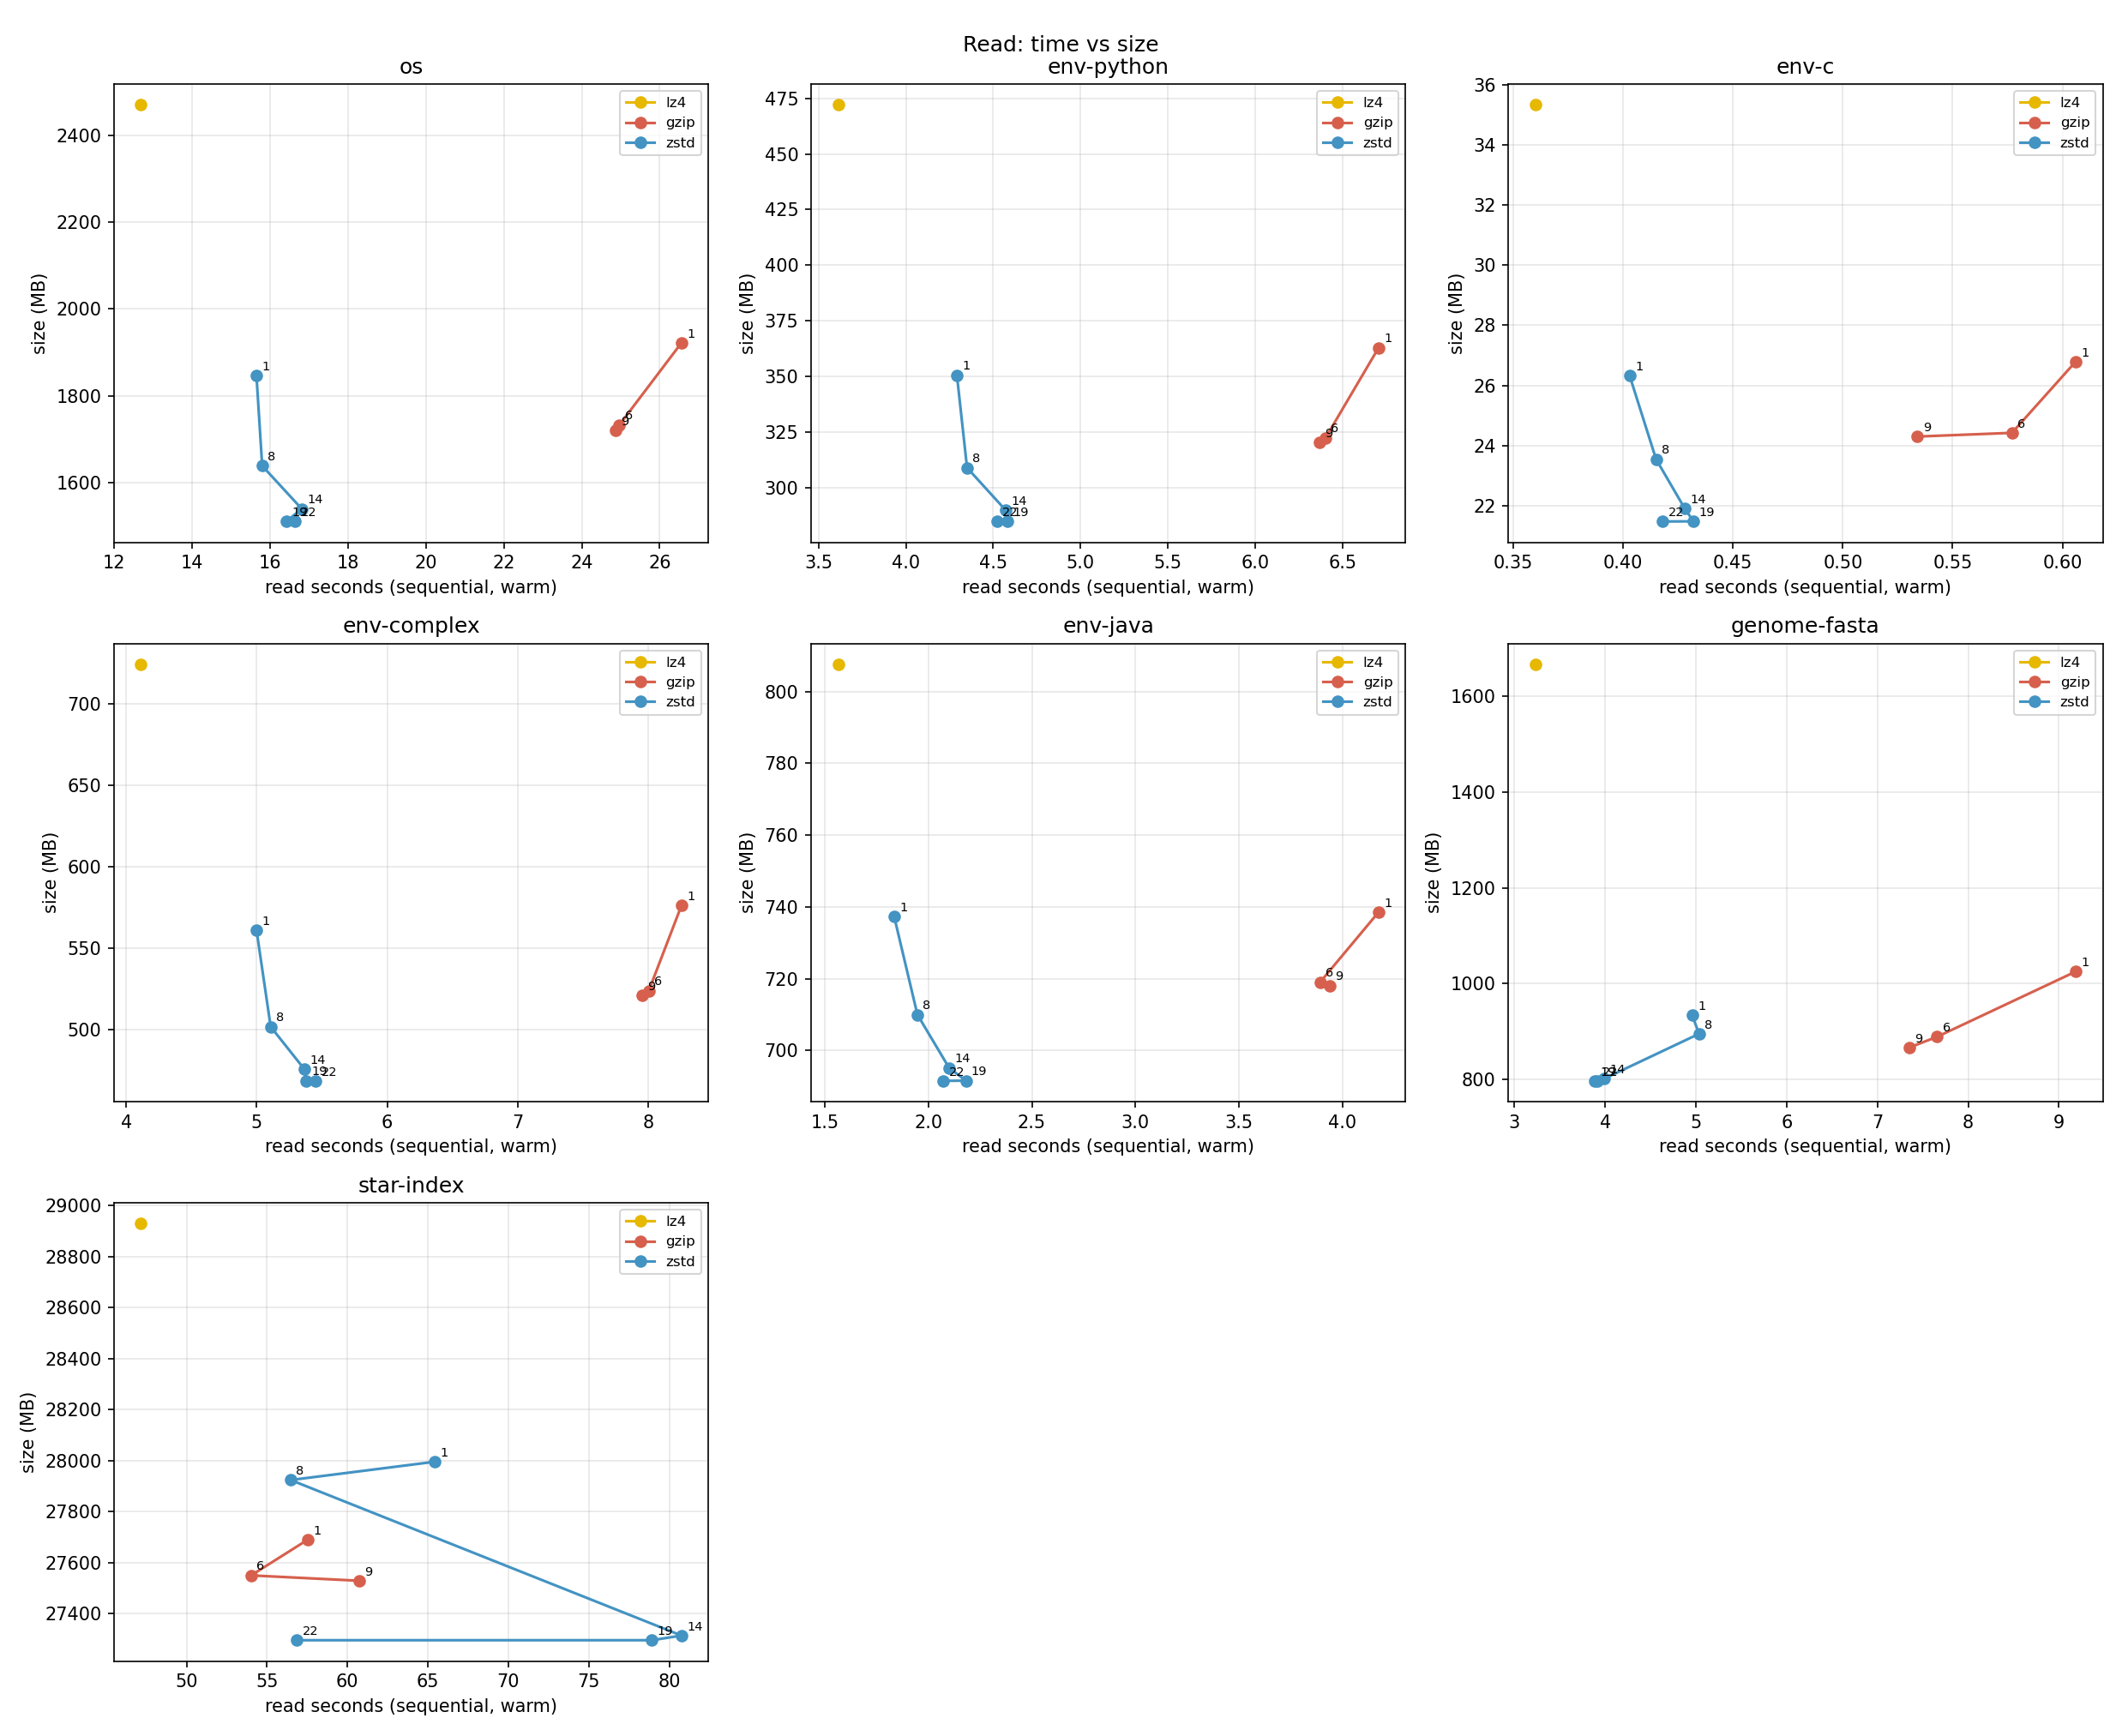

Data behind this chart, as committed beside it:
dataset, algo, level, mode, run, seconds, bytes_read, size_bytes, source_bytes, mbps, peak_rss_kb, procs
os, lz4, , sequential, cold-unverified, 12.53, 5785725000, 2470154240, 5785725000, 440.5, 26764, 4
os, lz4, , sequential, warm, 12.69, 5785725000, 2470154240, 5785725000, 434.8, 28348, 4
os, gzip, 1, sequential, cold-unverified, 26.44, 5785725000, 1921990656, 5785725000, 208.7, 32900, 4
os, gzip, 1, sequential, warm, 26.56, 5785725000, 1921990656, 5785725000, 207.7, 37356, 4
os, gzip, 6, sequential, cold-unverified, 25, 5785725000, 1732919296, 5785725000, 220.7, 34980, 4
os, gzip, 6, sequential, warm, 24.96, 5785725000, 1732919296, 5785725000, 221.0, 38464, 4
os, gzip, 9, sequential, cold-unverified, 24.81, 5785725000, 1720672256, 5785725000, 222.4, 36088, 4
os, gzip, 9, sequential, warm, 24.87, 5785725000, 1720672256, 5785725000, 221.9, 29848, 4
os, zstd, 1, sequential, cold-unverified, 15.63, 5785725000, 1847250944, 5785725000, 353.0, 28324, 4
os, zstd, 1, sequential, warm, 15.65, 5785725000, 1847250944, 5785725000, 352.5, 36592, 4
os, zstd, 8, sequential, cold-unverified, 15.95, 5785725000, 1638719488, 5785725000, 345.9, 38576, 4
os, zstd, 8, sequential, warm, 15.8, 5785725000, 1638719488, 5785725000, 349.2, 38428, 4
os, zstd, 14, sequential, cold-unverified, 16.75, 5785725000, 1539719168, 5785725000, 329.5, 36692, 4
os, zstd, 14, sequential, warm, 16.81, 5785725000, 1539719168, 5785725000, 328.2, 36780, 4
os, zstd, 19, sequential, cold-unverified, 16.71, 5785725000, 1511190528, 5785725000, 330.1, 34912, 4
os, zstd, 19, sequential, warm, 16.43, 5785725000, 1511190528, 5785725000, 335.9, 34900, 4
os, zstd, 22, sequential, cold-unverified, 16.87, 5785725000, 1510551552, 5785725000, 327.1, 32404, 4
os, zstd, 22, sequential, warm, 16.65, 5785725000, 1510551552, 5785725000, 331.4, 38372, 4
env-python, lz4, , sequential, cold-unverified, 3.598, 1045260267, 472059904, 1045260267, 277.1, 28744, 4
env-python, lz4, , sequential, warm, 3.612, 1045260267, 472059904, 1045260267, 276.0, 26568, 4
env-python, gzip, 1, sequential, cold-unverified, 6.672, 1045260267, 362852352, 1045260267, 149.4, 30992, 4
env-python, gzip, 1, sequential, warm, 6.706, 1045260267, 362852352, 1045260267, 148.6, 32244, 4
env-python, gzip, 6, sequential, cold-unverified, 6.371, 1045260267, 322428928, 1045260267, 156.5, 29068, 4
env-python, gzip, 6, sequential, warm, 6.403, 1045260267, 322428928, 1045260267, 155.7, 31600, 4
env-python, gzip, 9, sequential, cold-unverified, 6.442, 1045260267, 320307200, 1045260267, 154.7, 30696, 4
env-python, gzip, 9, sequential, warm, 6.366, 1045260267, 320307200, 1045260267, 156.6, 33892, 4
env-python, zstd, 1, sequential, cold-unverified, 4.289, 1045260267, 350515200, 1045260267, 232.4, 27168, 4
env-python, zstd, 1, sequential, warm, 4.292, 1045260267, 350515200, 1045260267, 232.3, 29768, 4
env-python, zstd, 8, sequential, cold-unverified, 4.299, 1045260267, 308924416, 1045260267, 231.9, 30728, 4
env-python, zstd, 8, sequential, warm, 4.350, 1045260267, 308924416, 1045260267, 229.2, 29056, 4
env-python, zstd, 14, sequential, cold-unverified, 4.552, 1045260267, 289841152, 1045260267, 219.0, 31344, 4
env-python, zstd, 14, sequential, warm, 4.571, 1045260267, 289841152, 1045260267, 218.1, 31172, 4
env-python, zstd, 19, sequential, cold-unverified, 4.590, 1045260267, 284835840, 1045260267, 217.2, 28208, 4
env-python, zstd, 19, sequential, warm, 4.582, 1045260267, 284835840, 1045260267, 217.6, 32688, 4
env-python, zstd, 22, sequential, cold-unverified, 4.542, 1045260267, 284766208, 1045260267, 219.5, 30748, 4
env-python, zstd, 22, sequential, warm, 4.522, 1045260267, 284766208, 1045260267, 220.4, 29084, 4
env-c, lz4, , sequential, cold-unverified, 0.375, 68742704, 35336192, 68742704, 174.8, 19624, 4
env-c, lz4, , sequential, warm, 0.360, 68742704, 35336192, 68742704, 182.1, 20088, 4
env-c, gzip, 1, sequential, cold-unverified, 0.596, 68742704, 26791936, 68742704, 110.0, 18812, 4
env-c, gzip, 1, sequential, warm, 0.606, 68742704, 26791936, 68742704, 108.2, 20084, 4
env-c, gzip, 6, sequential, cold-unverified, 0.565, 68742704, 24420352, 68742704, 116.0, 16036, 4
env-c, gzip, 6, sequential, warm, 0.577, 68742704, 24420352, 68742704, 113.6, 18460, 4
env-c, gzip, 9, sequential, cold-unverified, 0.561, 68742704, 24297472, 68742704, 116.9, 18948, 4
env-c, gzip, 9, sequential, warm, 0.534, 68742704, 24297472, 68742704, 122.8, 18268, 4
env-c, zstd, 1, sequential, cold-unverified, 0.401, 68742704, 26316800, 68742704, 163.5, 16468, 4
env-c, zstd, 1, sequential, warm, 0.403, 68742704, 26316800, 68742704, 162.7, 15932, 4
env-c, zstd, 8, sequential, cold-unverified, 0.437, 68742704, 23543808, 68742704, 150.0, 19588, 4
env-c, zstd, 8, sequential, warm, 0.415, 68742704, 23543808, 68742704, 158.0, 16484, 4
env-c, zstd, 14, sequential, cold-unverified, 0.430, 68742704, 21909504, 68742704, 152.5, 18276, 4
env-c, zstd, 14, sequential, warm, 0.428, 68742704, 21909504, 68742704, 153.2, 16100, 4
env-c, zstd, 19, sequential, cold-unverified, 0.440, 68742704, 21475328, 68742704, 149.0, 18944, 4
env-c, zstd, 19, sequential, warm, 0.432, 68742704, 21475328, 68742704, 151.8, 19604, 4
env-c, zstd, 22, sequential, cold-unverified, 0.438, 68742704, 21471232, 68742704, 149.7, 18552, 4
env-c, zstd, 22, sequential, warm, 0.418, 68742704, 21471232, 68742704, 156.8, 17980, 4
env-complex, lz4, , sequential, cold-unverified, 4.173, 1473832272, 724295680, 1473832272, 336.8, 23872, 4
env-complex, lz4, , sequential, warm, 4.113, 1473832272, 724295680, 1473832272, 341.7, 26188, 4
env-complex, gzip, 1, sequential, cold-unverified, 8.330, 1473832272, 576184320, 1473832272, 168.7, 23472, 4
env-complex, gzip, 1, sequential, warm, 8.257, 1473832272, 576184320, 1473832272, 170.2, 22992, 4
env-complex, gzip, 6, sequential, cold-unverified, 7.990, 1473832272, 523784192, 1473832272, 175.9, 31192, 4
env-complex, gzip, 6, sequential, warm, 8.006, 1473832272, 523784192, 1473832272, 175.6, 28040, 4
... 84 more rows
